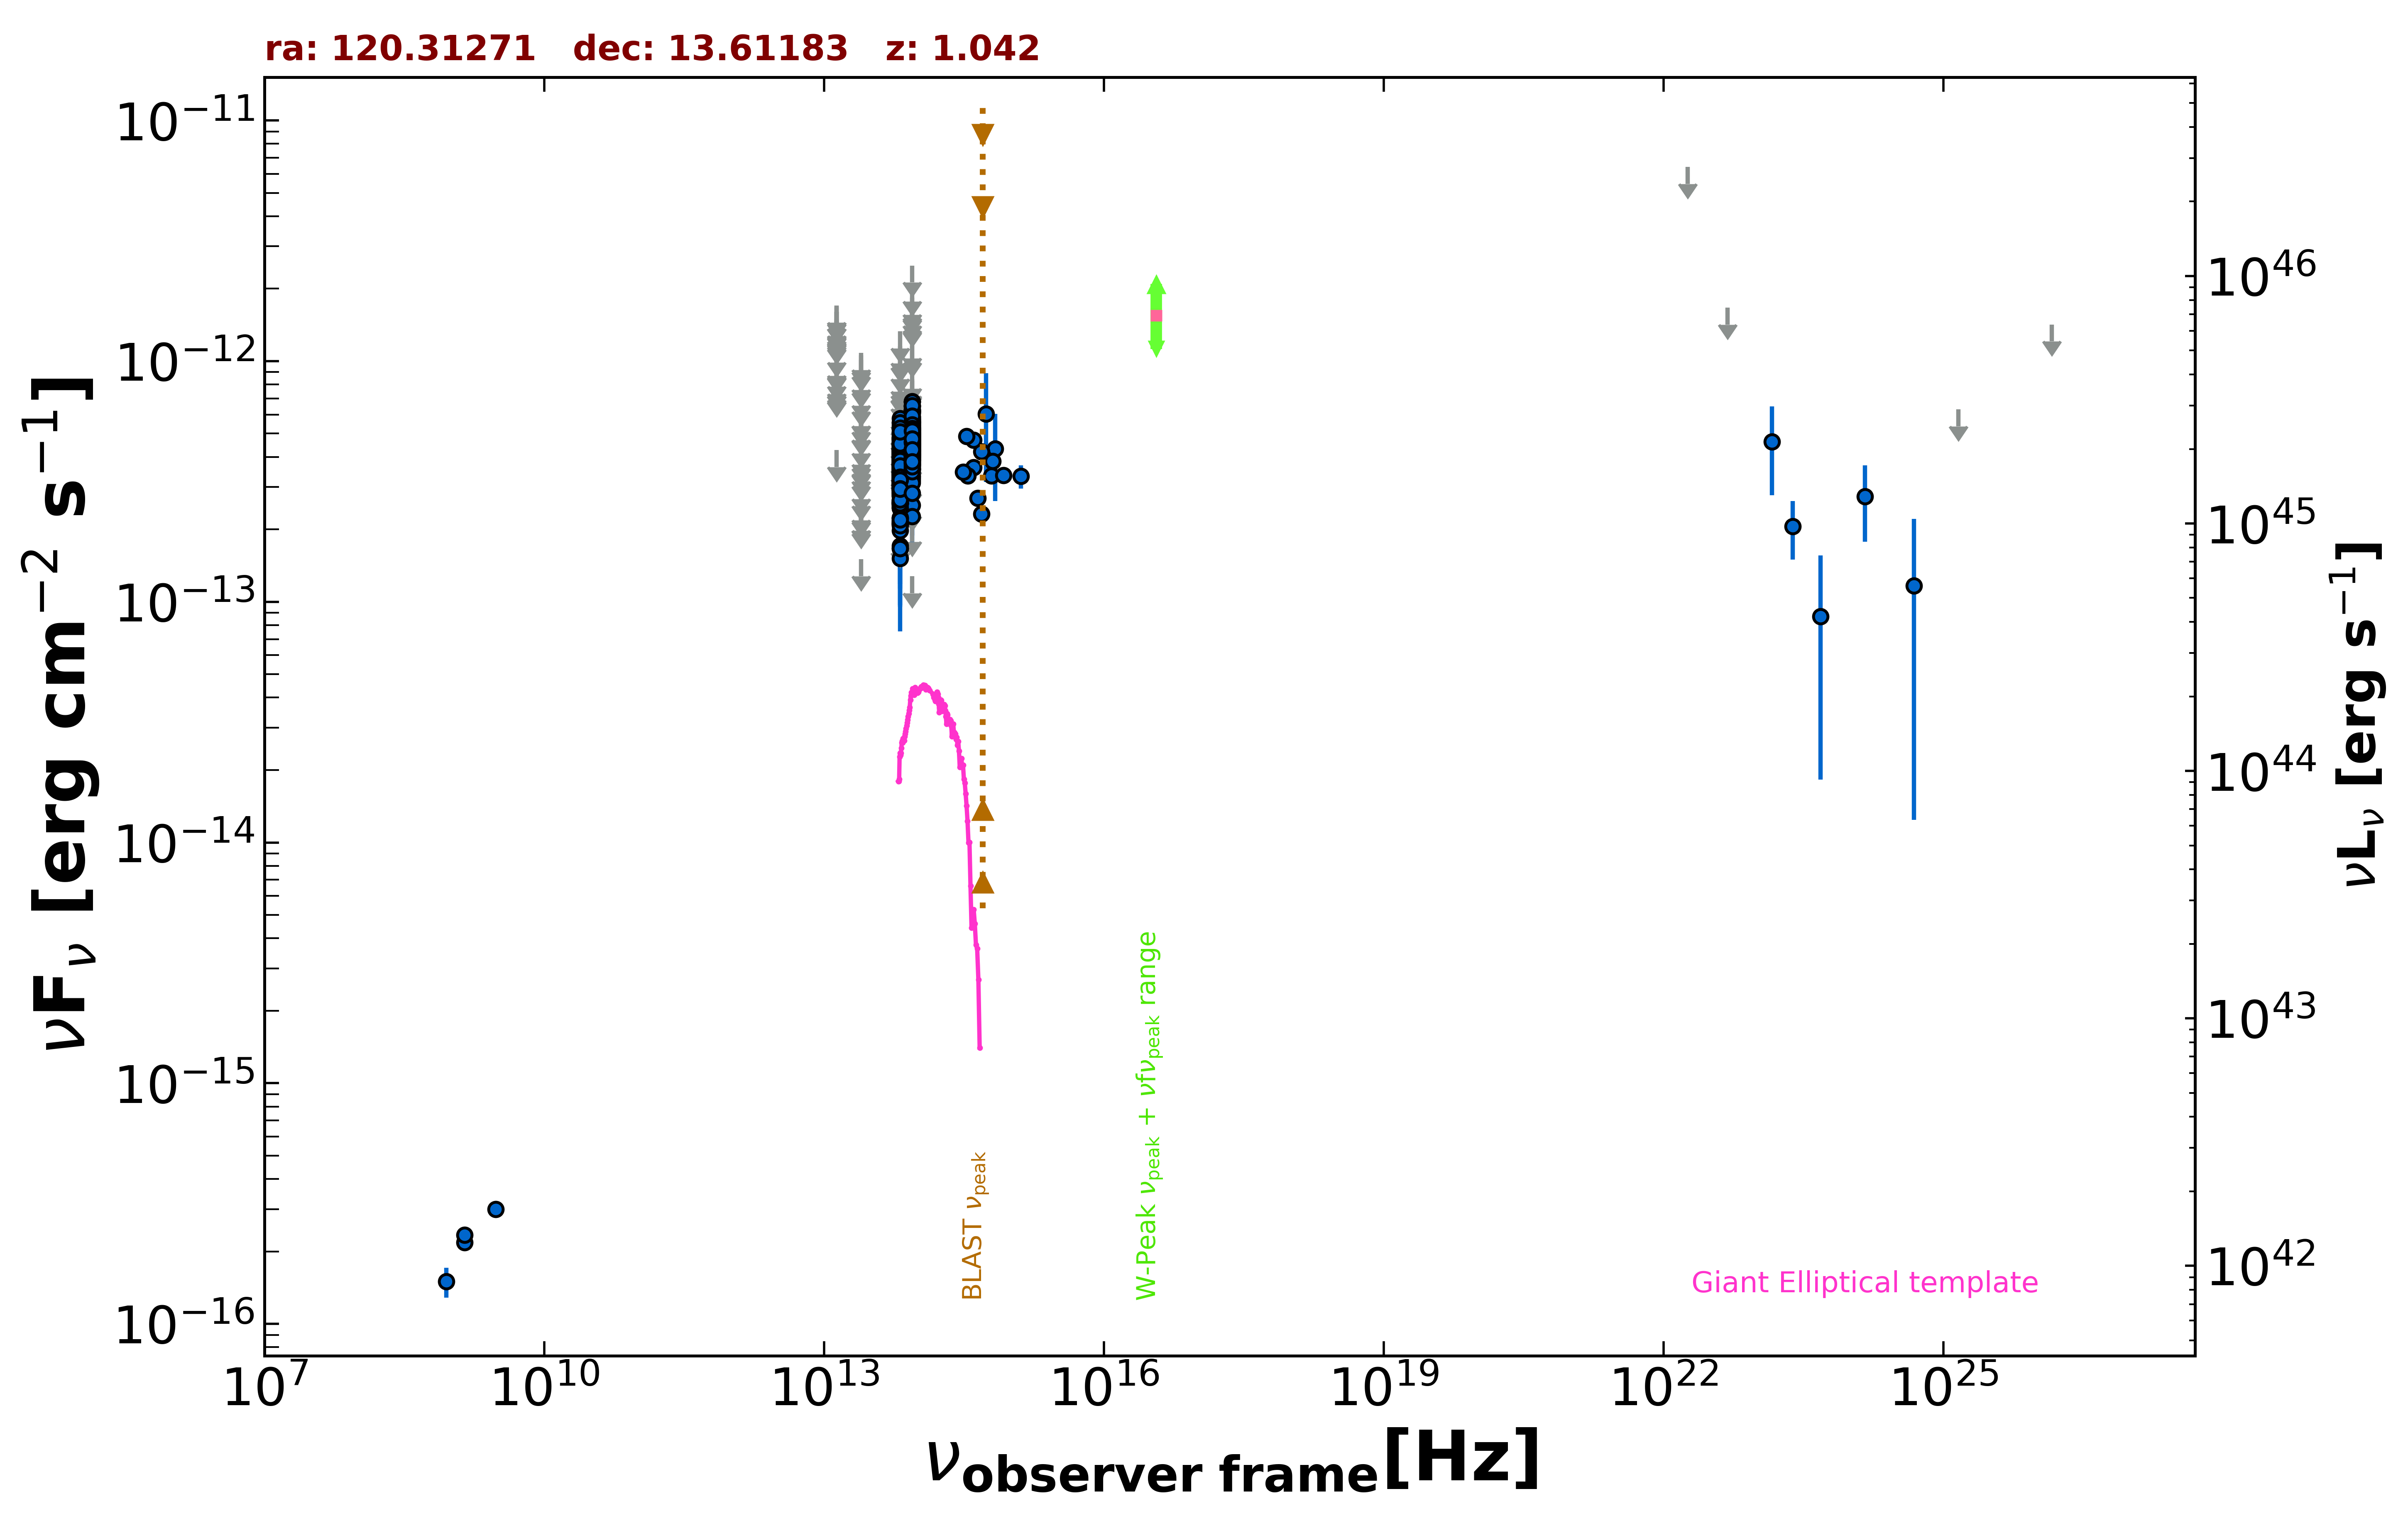

The table this chart was drawn from, first rows:
freq., flux, err_flux, MJD_start, MJD_end, flag, catalog, reference
1.400e+09, 2.177e-16, 2.600e-18, 55000, 55000, , FIRST, White et al. 1997  ApJ  475 479
1.400e+09, 2.338e-16, 9.800e-18, 55000, 55000, , NVSS, Condon et al. 1998  AJ  115  1693
8.870e+08, 1.499e-16, 2.130e-17, 55000, 55000, , RACS, Hale et al. 2021  PASA  38  e058
3.000e+09, 2.998e-16, 6.850e-18, 55000, 55000, , VLASSQL, Gordon et al. 2021  ApJS  255  30
8.817e+13, 4.330e-13, 2.900e-15, 55000, 55000, , UNWISE, Schlafly et al. 2019  ApJS  240  30
6.517e+13, 3.166e-13, 4.050e-15, 55000, 55000, , UNWISE, Schlafly et al. 2019  ApJS  240  30
8.817e+13, 3.873e-13, 1.070e-14, 55000, 55000, , WISE, Wright et al. 2010  AJ  140  1868
6.517e+13, 2.738e-13, 1.010e-14, 55000, 55000, , WISE, Wright et al. 2010  AJ  140  1868
2.498e+13, 1.504e-13, 0.000e+00, 55000, 55000, UL, WISE, Wright et al. 2010  AJ  140  1868
1.363e+13, 4.269e-13, 0.000e+00, 55000, 55000, UL, WISE, Wright et al. 2010  AJ  140  1868
8.817e+13, 3.895e-13, 3.090e-14, 56956, 56956, , NEOWISE, Mainzer et al. 2014  ApJ  792  30
6.517e+13, 3.335e-13, 4.095e-14, 56956, 56956, , NEOWISE, Mainzer et al. 2014  ApJ  792  30
8.817e+13, 4.713e-13, 2.780e-14, 56956, 56956, , NEOWISE, Mainzer et al. 2014  ApJ  792  30
6.517e+13, 2.167e-13, 3.995e-14, 56956, 56956, , NEOWISE, Mainzer et al. 2014  ApJ  792  30
8.817e+13, 3.870e-13, 2.960e-14, 56957, 56957, , NEOWISE, Mainzer et al. 2014  ApJ  792  30
6.517e+13, 2.470e-13, 4.090e-14, 56957, 56957, , NEOWISE, Mainzer et al. 2014  ApJ  792  30
8.817e+13, 3.774e-13, 2.960e-14, 56956, 56956, , NEOWISE, Mainzer et al. 2014  ApJ  792  30
6.517e+13, 3.150e-13, 4.895e-14, 56956, 56956, , NEOWISE, Mainzer et al. 2014  ApJ  792  30
8.817e+13, 3.709e-13, 3.455e-14, 56956, 56956, , NEOWISE, Mainzer et al. 2014  ApJ  792  30
6.517e+13, 3.640e-13, 4.605e-14, 56956, 56956, , NEOWISE, Mainzer et al. 2014  ApJ  792  30
8.817e+13, 4.258e-13, 3.180e-14, 56957, 56957, , NEOWISE, Mainzer et al. 2014  ApJ  792  30
6.517e+13, 3.697e-13, 4.060e-14, 56957, 56957, , NEOWISE, Mainzer et al. 2014  ApJ  792  30
8.817e+13, 4.314e-13, 2.940e-14, 56956, 56956, , NEOWISE, Mainzer et al. 2014  ApJ  792  30
6.517e+13, 2.129e-13, 4.445e-14, 56956, 56956, , NEOWISE, Mainzer et al. 2014  ApJ  792  30
8.817e+13, 4.926e-13, 2.770e-14, 56956, 56956, , NEOWISE, Mainzer et al. 2014  ApJ  792  30
6.517e+13, 3.593e-13, 4.115e-14, 56956, 56956, , NEOWISE, Mainzer et al. 2014  ApJ  792  30
8.817e+13, 4.196e-13, 2.630e-14, 56957, 56957, , NEOWISE, Mainzer et al. 2014  ApJ  792  30
6.517e+13, 3.013e-13, 3.645e-14, 56957, 56957, , NEOWISE, Mainzer et al. 2014  ApJ  792  30
8.817e+13, 3.689e-13, 3.095e-14, 56957, 56957, , NEOWISE, Mainzer et al. 2014  ApJ  792  30
6.517e+13, 3.067e-13, 4.365e-14, 56957, 56957, , NEOWISE, Mainzer et al. 2014  ApJ  792  30
8.817e+13, 4.912e-13, 2.810e-14, 56956, 56956, , NEOWISE, Mainzer et al. 2014  ApJ  792  30
6.517e+13, 3.167e-13, 4.300e-14, 56956, 56956, , NEOWISE, Mainzer et al. 2014  ApJ  792  30
8.817e+13, 4.907e-13, 3.435e-14, 57483, 57483, , NEOWISE, Mainzer et al. 2014  ApJ  792  30
6.517e+13, 3.208e-13, 4.595e-14, 57483, 57483, , NEOWISE, Mainzer et al. 2014  ApJ  792  30
8.817e+13, 4.467e-13, 3.130e-14, 57483, 57483, , NEOWISE, Mainzer et al. 2014  ApJ  792  30
6.517e+13, 3.409e-13, 6.475e-14, 57483, 57483, , NEOWISE, Mainzer et al. 2014  ApJ  792  30
8.817e+13, 5.851e-13, 3.455e-14, 57483, 57483, , NEOWISE, Mainzer et al. 2014  ApJ  792  30
6.517e+13, 3.223e-13, 4.585e-14, 57483, 57483, , NEOWISE, Mainzer et al. 2014  ApJ  792  30
8.817e+13, 4.957e-13, 2.785e-14, 57483, 57483, , NEOWISE, Mainzer et al. 2014  ApJ  792  30
6.517e+13, 5.560e-13, 6.315e-14, 57483, 57483, , NEOWISE, Mainzer et al. 2014  ApJ  792  30
8.817e+13, 4.517e-13, 2.955e-14, 57482, 57482, , NEOWISE, Mainzer et al. 2014  ApJ  792  30
6.517e+13, 4.106e-13, 4.930e-14, 57482, 57482, , NEOWISE, Mainzer et al. 2014  ApJ  792  30
8.817e+13, 5.268e-13, 2.910e-14, 57482, 57482, , NEOWISE, Mainzer et al. 2014  ApJ  792  30
6.517e+13, 3.400e-13, 4.175e-14, 57482, 57482, , NEOWISE, Mainzer et al. 2014  ApJ  792  30
8.817e+13, 4.550e-13, 2.810e-14, 57483, 57483, , NEOWISE, Mainzer et al. 2014  ApJ  792  30
6.517e+13, 3.415e-13, 3.910e-14, 57483, 57483, , NEOWISE, Mainzer et al. 2014  ApJ  792  30
8.817e+13, 5.191e-13, 2.920e-14, 57483, 57483, , NEOWISE, Mainzer et al. 2014  ApJ  792  30
6.517e+13, 3.372e-13, 3.520e-14, 57483, 57483, , NEOWISE, Mainzer et al. 2014  ApJ  792  30
8.817e+13, 4.862e-13, 2.825e-14, 57483, 57483, , NEOWISE, Mainzer et al. 2014  ApJ  792  30
6.517e+13, 3.081e-13, 3.470e-14, 57483, 57483, , NEOWISE, Mainzer et al. 2014  ApJ  792  30
8.817e+13, 4.097e-13, 2.870e-14, 57483, 57483, , NEOWISE, Mainzer et al. 2014  ApJ  792  30
6.517e+13, 3.731e-13, 4.550e-14, 57483, 57483, , NEOWISE, Mainzer et al. 2014  ApJ  792  30
8.817e+13, 4.717e-13, 2.910e-14, 57318, 57318, , NEOWISE, Mainzer et al. 2014  ApJ  792  30
6.517e+13, 4.202e-13, 4.345e-14, 57318, 57318, , NEOWISE, Mainzer et al. 2014  ApJ  792  30
8.817e+13, 5.687e-13, 3.250e-14, 57318, 57318, , NEOWISE, Mainzer et al. 2014  ApJ  792  30
6.517e+13, 4.569e-13, 4.130e-14, 57318, 57318, , NEOWISE, Mainzer et al. 2014  ApJ  792  30
8.817e+13, 5.798e-13, 3.580e-14, 57318, 57318, , NEOWISE, Mainzer et al. 2014  ApJ  792  30
6.517e+13, 3.954e-13, 4.675e-14, 57318, 57318, , NEOWISE, Mainzer et al. 2014  ApJ  792  30
8.817e+13, 5.239e-13, 2.945e-14, 57318, 57318, , NEOWISE, Mainzer et al. 2014  ApJ  792  30
6.517e+13, 3.673e-13, 4.680e-14, 57318, 57318, , NEOWISE, Mainzer et al. 2014  ApJ  792  30
... 558 more rows
